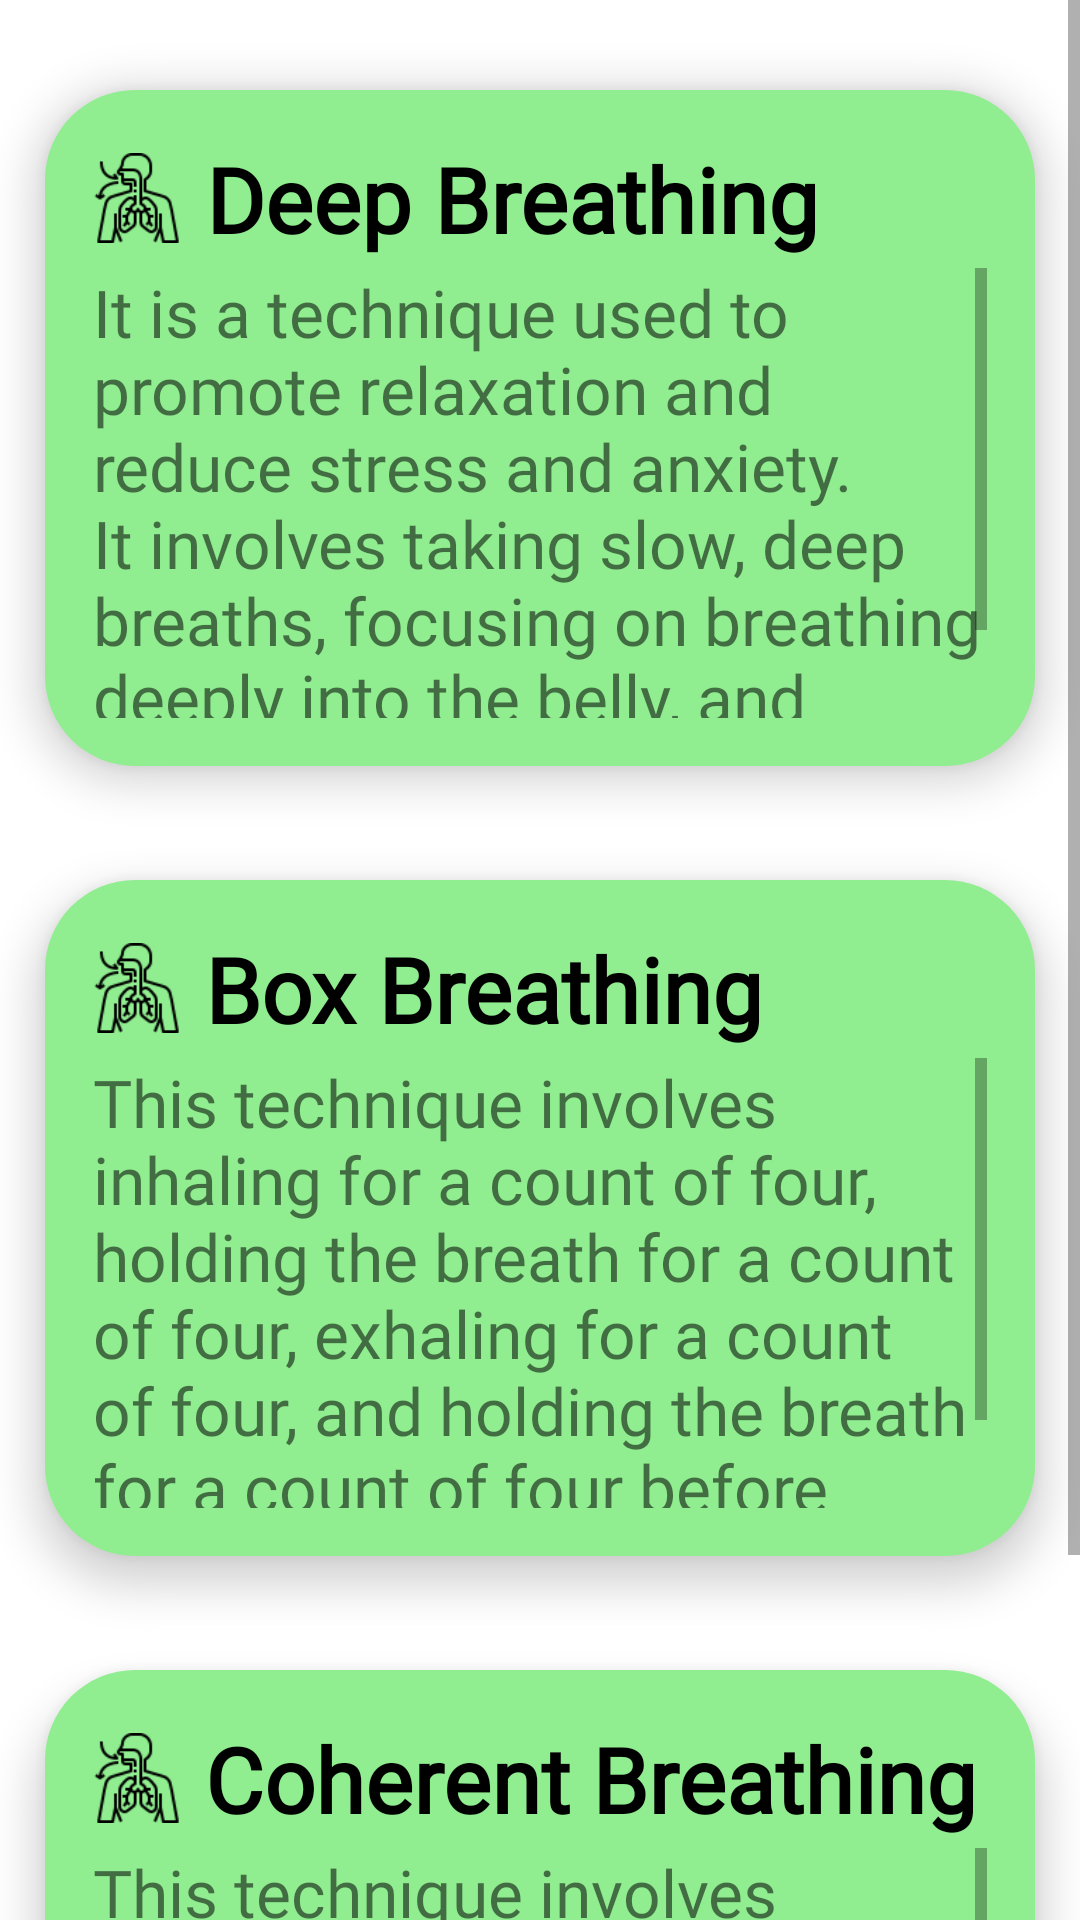

Reconstruct the res/layout file that produces this screen, plus the resources it refers to.
<!-- AndroidManifest.xml: application theme Theme.MoodPLUS -->
<!-- res/layout/activity_music_breathing.xml -->
<?xml version="1.0" encoding="utf-8"?>
<ScrollView xmlns:android="http://schemas.android.com/apk/res/android"
    android:layout_width="match_parent"
    android:layout_height="match_parent"
    xmlns:app="http://schemas.android.com/apk/res-auto"
    xmlns:tools="http://schemas.android.com/tools"
    >

    <LinearLayout
        android:layout_width="match_parent"
        android:layout_height="wrap_content"
        android:orientation="vertical">



        <LinearLayout
            android:orientation="vertical"
            android:layout_width="match_parent"
            android:layout_height="wrap_content"
            android:background="@drawable/back_1"
            android:padding="16dp"
            android:backgroundTint="#FF90EE90"
            android:layout_marginTop="30dp"
            android:layout_marginBottom="8dp"
            android:layout_marginLeft="15dp"
            android:layout_marginRight="15dp"
            android:elevation="8dp">

            <LinearLayout
                android:layout_width="wrap_content"
                android:layout_height="wrap_content"
                android:orientation="horizontal">

                <ImageView
                    android:layout_width="30dp"
                    android:layout_height="40dp"
                    android:layout_gravity="clip_vertical"
                    android:src="@drawable/breathing"/>

                <TextView
                    android:id="@+id/music_breathing_tv1"
                    android:layout_width="match_parent"
                    android:layout_height="wrap_content"
                    android:layout_gravity="center"
                    android:fontFamily="@font/atma_semibold"
                    android:gravity="center"
                    android:paddingBottom="3dp"
                    android:text=" Deep Breathing"
                    android:textColor="@color/black"
                    android:textSize="30dp"
                    android:textStyle="bold" />
                <ImageView
                    android:layout_width="match_parent"
                    android:layout_height="match_parent"
                    android:layout_marginLeft="70dp"
                    android:src="@drawable/play_black"
                    />


            </LinearLayout>
            <ScrollView
                android:layout_width="match_parent"
                android:layout_height="150dp">


                <TextView
                    android:layout_width="match_parent"
                    android:fontFamily="@font/atma_semibold"
                    android:layout_marginLeft="0dp"
                    android:layout_height="150dp"
                    android:text="It is a technique used to promote relaxation and reduce stress and anxiety. It involves taking slow, deep breaths, focusing on breathing deeply into the belly, and exhaling slowly and fully."

                    android:textSize="22sp"
                    android:paddingBottom="3dp"/>
            </ScrollView>

        </LinearLayout>

        <LinearLayout
            android:orientation="vertical"
            android:layout_width="match_parent"
            android:layout_height="wrap_content"
            android:background="@drawable/back_1"
            android:padding="16dp"
            android:backgroundTint="#90EE90"
            android:layout_marginTop="30dp"
            android:layout_marginBottom="8dp"
            android:layout_marginLeft="15dp"
            android:layout_marginRight="15dp"
            android:elevation="8dp">

            <LinearLayout
                android:layout_width="wrap_content"
                android:layout_height="wrap_content"
                android:orientation="horizontal">

                <ImageView
                    android:layout_width="30dp"
                    android:layout_height="40dp"
                    android:layout_gravity="clip_vertical"
                    android:src="@drawable/breathing"/>

                <TextView
                    android:id="@+id/music_breathing_tv2"
                    android:layout_width="match_parent"
                    android:layout_height="wrap_content"
                    android:layout_gravity="center"
                    android:fontFamily="@font/atma_semibold"
                    android:gravity="center"
                    android:paddingBottom="3dp"
                    android:text=" Box Breathing"
                    android:textColor="@color/black"
                    android:textSize="30dp"
                    android:textStyle="bold" />

                <ImageView
                    android:layout_width="match_parent"
                    android:layout_height="match_parent"
                    android:layout_marginLeft="80dp"
                    android:src="@drawable/play_black"
                    />


            </LinearLayout>
            <ScrollView
                android:layout_width="match_parent"
                android:layout_height="150dp">


                <TextView
                    android:layout_width="match_parent"
                    android:fontFamily="@font/atma_semibold"
                    android:layout_marginLeft="0dp"
                    android:layout_height="150dp"
                    android:text="This technique involves inhaling for a count of four, holding the breath for a count of four, exhaling for a count of four, and holding the breath for a count of four before repeating.."
                    android:textSize="22sp"
                    android:paddingBottom="3dp"/>
            </ScrollView>

        </LinearLayout>


        <LinearLayout
            android:orientation="vertical"
            android:layout_width="match_parent"
            android:layout_height="wrap_content"
            android:background="@drawable/back_1"
            android:padding="16dp"
            android:backgroundTint="#90EE90"
            android:layout_marginTop="30dp"
            android:layout_marginBottom="8dp"
            android:layout_marginLeft="15dp"
            android:layout_marginRight="15dp"
            android:elevation="8dp">

            <LinearLayout
                android:layout_width="wrap_content"
                android:layout_height="wrap_content"
                android:orientation="horizontal">

                <ImageView
                    android:layout_width="30dp"
                    android:layout_height="40dp"
                    android:layout_gravity="clip_vertical"
                    android:src="@drawable/breathing"/>

                <TextView
                    android:id="@+id/music_breathing_tv3"
                    android:layout_width="match_parent"
                    android:layout_height="wrap_content"
                    android:layout_gravity="center"
                    android:fontFamily="@font/atma_semibold"
                    android:gravity="center"
                    android:paddingBottom="3dp"
                    android:text=" Coherent Breathing"
                    android:textColor="@color/black"
                    android:textSize="30dp"
                    android:textStyle="bold" />

                <ImageView
                    android:layout_width="match_parent"
                    android:layout_height="match_parent"
                    android:layout_marginLeft="10dp"
                    android:src="@drawable/play_black"/>


            </LinearLayout>
            <ScrollView
                android:layout_width="match_parent"
                android:layout_height="150dp">


                <TextView
                    android:layout_width="match_parent"
                    android:fontFamily="@font/atma_semibold"
                    android:layout_marginLeft="0dp"
                    android:layout_height="150dp"
                    android:text="This technique involves breathing at a rate of five breaths per minute, which is believed to help regulate the nervous system, reduce stress."
                    android:textSize="22sp"
                    android:paddingBottom="3dp"/>
            </ScrollView>


        </LinearLayout>


    </LinearLayout>
</ScrollView>
<!-- resources referenced by this layout -->
<resources>
  <!-- drawable back_1 (drawable-v24) -->
  <?xml version="1.0" encoding="utf-8"?>
  <shape xmlns:android="http://schemas.android.com/apk/res/android">
      <solid android:color="#3ECE3E"/>
      <corners android:radius="30dp"/>
  </shape>
  <!-- drawable breathing: png bitmap (drawable-v24, 2028 bytes) -->
  <style name="Theme.MoodPLUS" parent="Theme.MaterialComponents.DayNight.DarkActionBar">
          
          <item name="colorPrimary">@color/purple_500</item>
          <item name="colorPrimaryVariant">@color/purple_700</item>
          <item name="colorOnPrimary">@color/white</item>
          
          <item name="colorSecondary">@color/teal_200</item>
          <item name="colorSecondaryVariant">@color/teal_700</item>
          <item name="colorOnSecondary">@color/black</item>
          
          <item name="android:statusBarColor" tools:targetApi="l">?attr/colorPrimaryVariant</item>
          
      </style>
  <!-- not gathered from this repository: default colours our renderer supplied (Android Studio template values) -->
  <color name="purple_500">#FF6200EE</color>
  <color name="purple_700">#FF3700B3</color>
  <color name="teal_200">#FF03DAC5</color>
  <color name="teal_700">#FF018786</color>
  <color name="black">#FF000000</color>
  <color name="white">#FFFFFFFF</color>
</resources>
